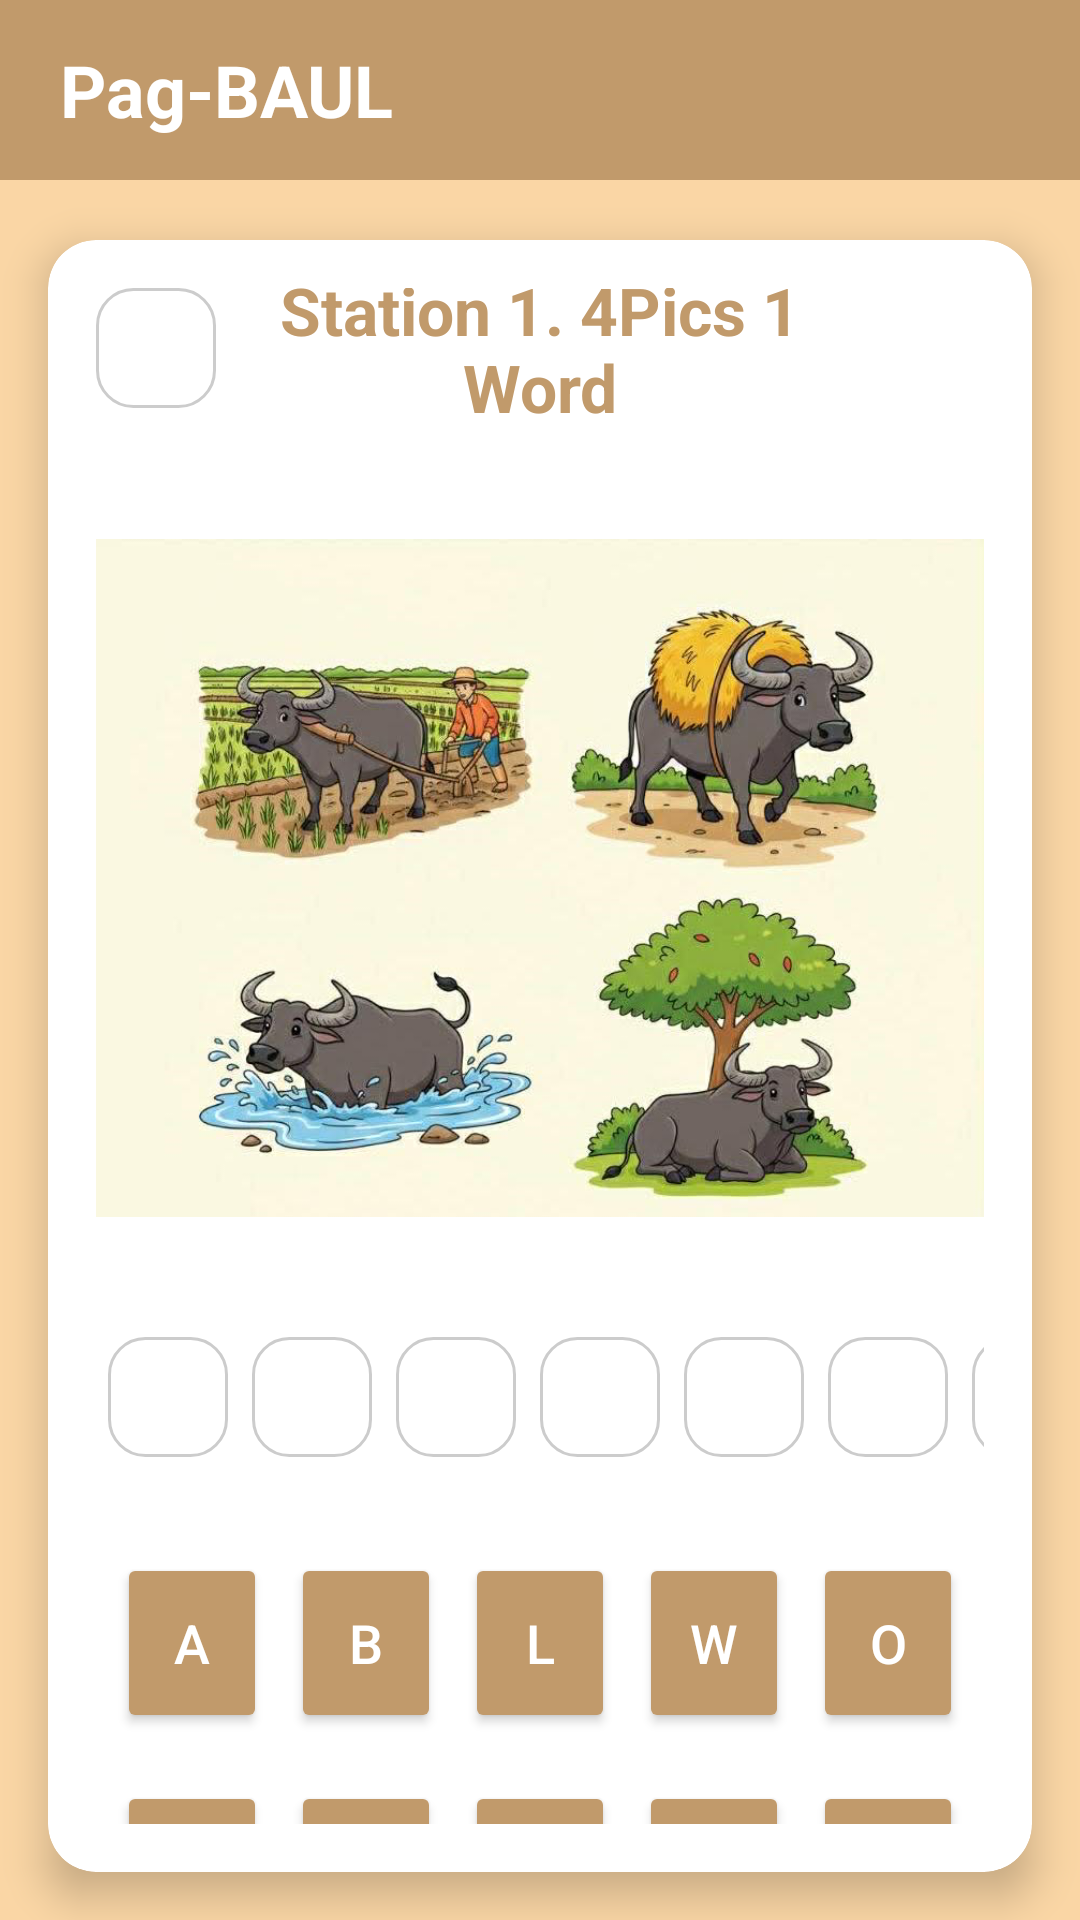

Android layout source for this screen:
<!-- AndroidManifest.xml: application theme Theme.PagBAUL -->
<!-- res/layout/fragment_book2_station1.xml -->
<?xml version="1.0" encoding="utf-8"?>
<androidx.constraintlayout.widget.ConstraintLayout xmlns:android="http://schemas.android.com/apk/res/android"
    xmlns:app="http://schemas.android.com/apk/res-auto"
    android:layout_width="match_parent"
    android:layout_height="match_parent"
    android:background="#FAD6A5"> 

    
    <LinearLayout
        android:id="@+id/header"
        android:layout_width="match_parent"
        android:layout_height="60dp"
        android:background="#C19A6B"
        android:gravity="center_vertical"
        android:paddingStart="20dp"
        app:layout_constraintTop_toTopOf="parent"> 

        <TextView
            android:layout_width="wrap_content"
            android:layout_height="wrap_content"
            android:text="Pag-BAUL"
            android:textColor="#FFFFFF"
            android:textSize="24sp"
            android:textStyle="bold" />
    </LinearLayout>

    <androidx.cardview.widget.CardView
        android:layout_width="match_parent"
        android:layout_height="0dp"
        android:layout_marginTop="80dp"
        android:layout_marginStart="16dp"
        android:layout_marginEnd="16dp"
        android:layout_marginBottom="16dp"
        app:cardCornerRadius="16dp"
        app:cardElevation="8dp"
        app:layout_constraintBottom_toBottomOf="parent"
        app:layout_constraintTop_toTopOf="parent">

        <androidx.constraintlayout.widget.ConstraintLayout
            android:layout_width="match_parent"
            android:layout_height="match_parent"
            android:padding="16dp">

            <ImageView
                android:id="@+id/btnBackIcon"
                android:layout_width="40dp"
                android:layout_height="40dp"
                android:src="@drawable/ic_arrow_back"
                android:background="@drawable/rounded_border"
                android:padding="8dp"
                app:tint="#000000"
                app:layout_constraintStart_toStartOf="parent"
                app:layout_constraintTop_toTopOf="parent"/>

            <TextView
                android:id="@+id/tvTitle"
                android:layout_width="0dp"
                android:layout_height="wrap_content"
                android:text="Station 1. 4Pics 1 Word"
                android:textSize="22sp"
                android:textStyle="bold"
                android:textColor="#C19A6B"
                android:gravity="center"
                android:layout_marginEnd="40dp"
                app:layout_constraintStart_toEndOf="@id/btnBackIcon"
                app:layout_constraintEnd_toEndOf="parent"
                app:layout_constraintTop_toTopOf="@id/btnBackIcon"
                app:layout_constraintBottom_toBottomOf="@id/btnBackIcon"/>

            
            <ImageView
                android:id="@+id/iv4Pics"
                android:layout_width="match_parent"
                android:layout_height="250dp"
                android:src="@drawable/b2s1_4pics"
                android:scaleType="fitCenter"
                android:layout_marginTop="24dp"
                app:layout_constraintTop_toBottomOf="@id/tvTitle"
                app:layout_constraintStart_toStartOf="parent"
                app:layout_constraintEnd_toEndOf="parent"/>

            
            <LinearLayout
                android:id="@+id/layoutAnswerSlots"
                android:layout_width="wrap_content"
                android:layout_height="wrap_content"
                android:orientation="horizontal"
                android:layout_marginTop="24dp"
                app:layout_constraintTop_toBottomOf="@id/iv4Pics"
                app:layout_constraintStart_toStartOf="parent"
                app:layout_constraintEnd_toEndOf="parent">
                
                <TextView style="@style/AnswerSlot" android:id="@+id/slot1"/>
                <TextView style="@style/AnswerSlot" android:id="@+id/slot2"/>
                <TextView style="@style/AnswerSlot" android:id="@+id/slot3"/>
                <TextView style="@style/AnswerSlot" android:id="@+id/slot4"/>
                <TextView style="@style/AnswerSlot" android:id="@+id/slot5"/>
                <TextView style="@style/AnswerSlot" android:id="@+id/slot6"/>
                <TextView style="@style/AnswerSlot" android:id="@+id/slot7"/>
            </LinearLayout>

            
            <LinearLayout
                android:id="@+id/choicesContainer"
                android:layout_width="wrap_content"
                android:layout_height="wrap_content"
                android:orientation="vertical"
                android:layout_marginTop="24dp"
                app:layout_constraintTop_toBottomOf="@id/layoutAnswerSlots"
                app:layout_constraintStart_toStartOf="parent"
                app:layout_constraintEnd_toEndOf="parent">

                
                <LinearLayout
                    android:layout_width="wrap_content"
                    android:layout_height="wrap_content"
                    android:orientation="horizontal"
                    android:layout_marginBottom="8dp">
                    <Button style="@style/LetterButton" android:id="@+id/btnChoice1" android:text="A"/>
                    <Button style="@style/LetterButton" android:id="@+id/btnChoice2" android:text="B"/>
                    <Button style="@style/LetterButton" android:id="@+id/btnChoice3" android:text="L"/>
                    <Button style="@style/LetterButton" android:id="@+id/btnChoice4" android:text="W"/>
                    <Button style="@style/LetterButton" android:id="@+id/btnChoice5" android:text="O"/>
                </LinearLayout>

                
                <LinearLayout
                    android:layout_width="wrap_content"
                    android:layout_height="wrap_content"
                    android:orientation="horizontal">
                    <Button style="@style/LetterButton" android:id="@+id/btnChoice6" android:text="I"/>
                    <Button style="@style/LetterButton" android:id="@+id/btnChoice7" android:text="H"/>
                    <Button style="@style/LetterButton" android:id="@+id/btnChoice8" android:text="K"/>
                    <Button style="@style/LetterButton" android:id="@+id/btnChoice9" android:text="A"/>
                    <Button style="@style/LetterButton" android:id="@+id/btnChoice10" android:text="A"/>
                </LinearLayout>
            </LinearLayout>

            
            <LinearLayout
                android:id="@+id/buttonsLayout"
                android:layout_width="match_parent"
                android:layout_height="wrap_content"
                android:gravity="center"
                android:layout_marginTop="30dp"
                app:layout_constraintTop_toBottomOf="@id/choicesContainer"
                app:layout_constraintStart_toStartOf="parent"
                app:layout_constraintEnd_toEndOf="parent">

                <Button
                    android:id="@+id/btnReset"
                    android:layout_width="wrap_content"
                    android:layout_height="wrap_content"
                    android:text="RESET"
                    android:backgroundTint="#FF9800"
                    android:layout_marginEnd="16dp"/>

                <Button
                    android:id="@+id/btnDone"
                    android:layout_width="wrap_content"
                    android:layout_height="wrap_content"
                    android:text="DONE"
                    android:backgroundTint="#C19A6B"/> 
            </LinearLayout>

        </androidx.constraintlayout.widget.ConstraintLayout>
    </androidx.cardview.widget.CardView>

</androidx.constraintlayout.widget.ConstraintLayout>
<!-- resources referenced by this layout -->
<resources>
  <!-- drawable b2s1_4pics: png bitmap (drawable, 509052 bytes) -->
  <!-- drawable rounded_border (drawable) -->
  <?xml version="1.0" encoding="utf-8"?>
  <shape xmlns:android="http://schemas.android.com/apk/res/android">
      <solid android:color="#FFFFFF"/>
      <stroke android:width="1dp" android:color="#CCCCCC"/> 
      <corners android:radius="12dp"/>
  </shape>
  <style name="AnswerSlot">
          <item name="android:layout_width">40dp</item>
          <item name="android:layout_height">40dp</item>
          <item name="android:background">@drawable/rounded_border</item>
          <item name="android:gravity">center</item>
          <item name="android:textColor">#000000</item>
          <item name="android:textSize">20sp</item>
          <item name="android:textStyle">bold</item>
          <item name="android:layout_margin">4dp</item>
      </style>
  <style name="LetterButton">
          <item name="android:layout_width">50dp</item>
          <item name="android:layout_height">60dp</item>
          <item name="android:layout_margin">4dp</item>
          <item name="android:textSize">18sp</item>
          
          <item name="android:backgroundTint">@color/primary_brown</item>
          
          <item name="android:textColor">@color/white</item>
          <item name="android:insetTop">0dp</item>
          <item name="android:insetBottom">0dp</item>
      </style>
  <style name="Theme.PagBAUL" parent="Theme.AppCompat.Light.NoActionBar">
          
  
          
          <item name="colorPrimary">@color/primary_brown</item>
  
          
          <item name="colorPrimaryDark">@color/primary_brown_dark</item>
  
          
          <item name="colorAccent">@color/secondary_cream_dark</item>
  
          
          <item name="android:windowBackground">@color/app_background</item>
      </style>
  <color name="primary_brown">#C19A6B</color>
  <color name="white">#FFFFFFFF</color>
  <color name="primary_brown_dark">#8D6E42</color>
  <color name="secondary_cream_dark">#C6A475</color>
  <color name="app_background">#FAD6A5</color>
</resources>
